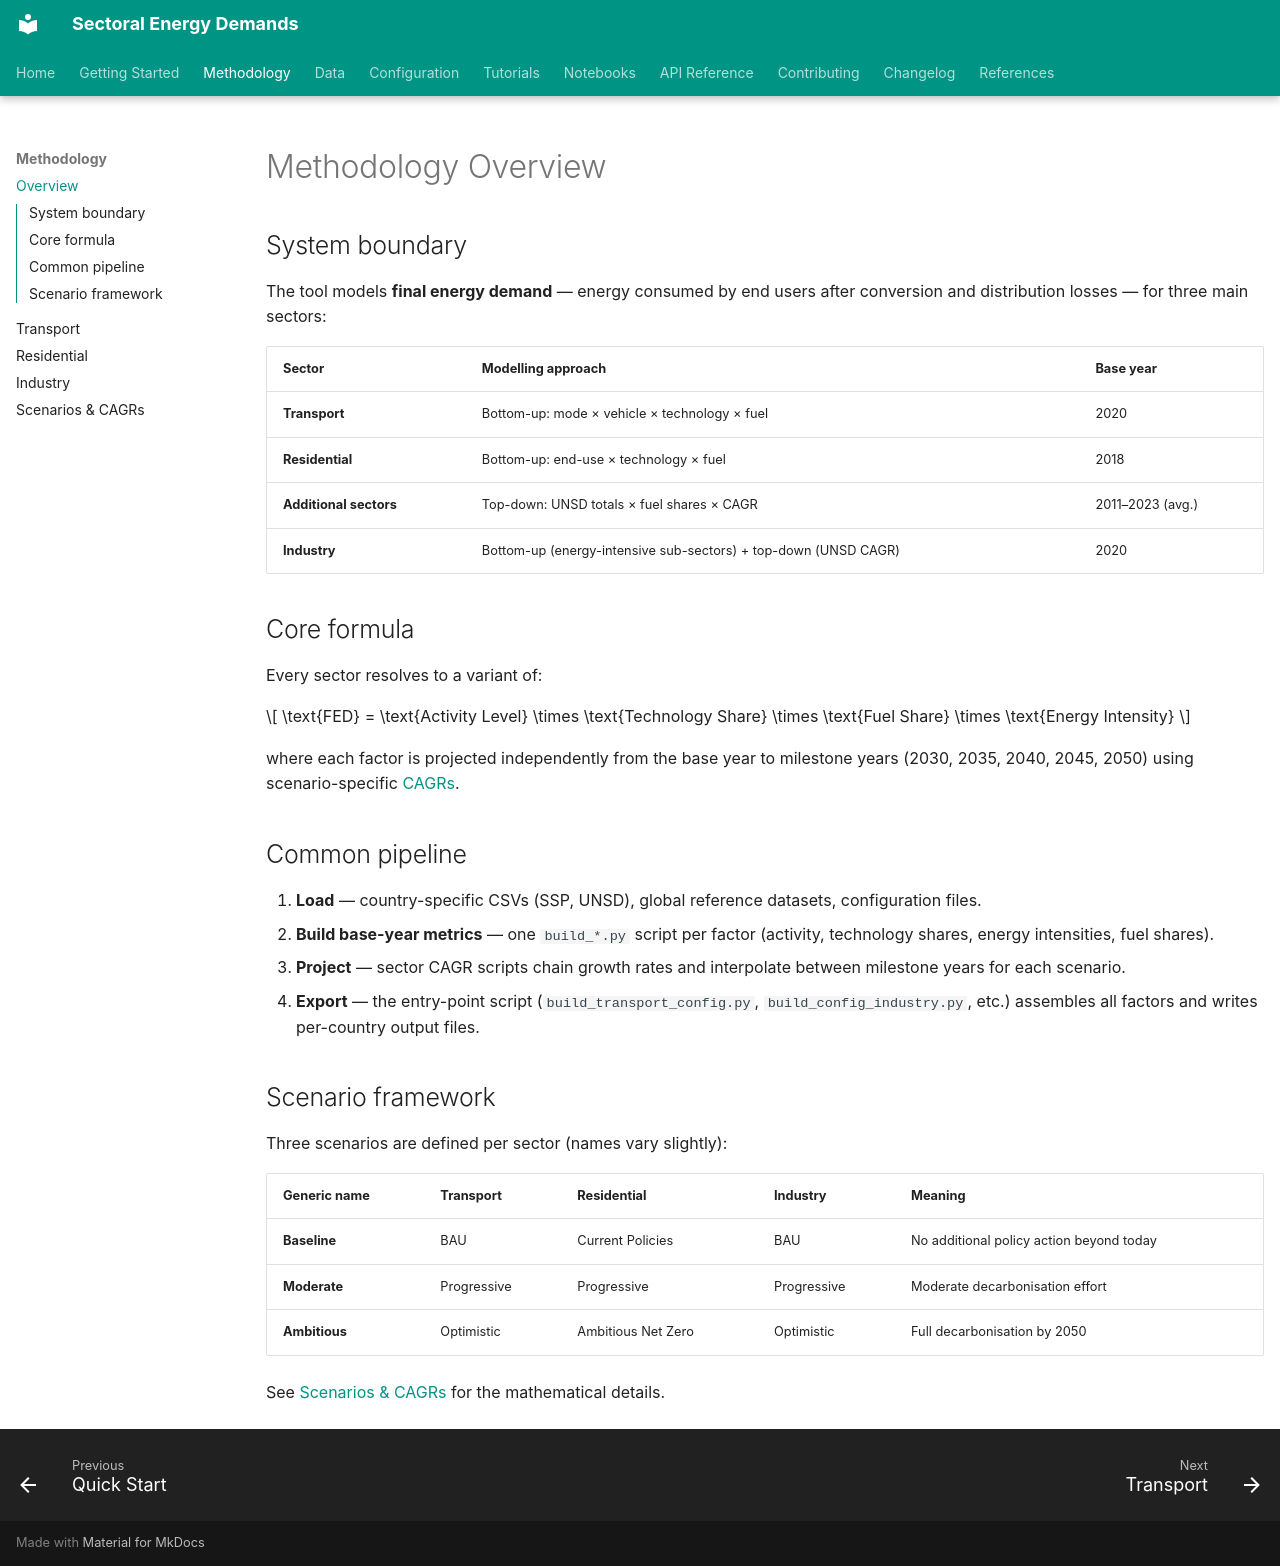

repository: ljansen-iee/SEED · page: methodology/overview/index.html · generator: mkdocs

# Methodology Overview

## System boundary

The tool models **final energy demand** — energy consumed by end users after
conversion and distribution losses — for three main sectors:

| Sector | Modelling approach | Base year |
|--------|-------------------|-----------|
| **Transport** | Bottom-up: mode × vehicle × technology × fuel | 2020 |
| **Residential** | Bottom-up: end-use × technology × fuel | 2018 |
| **Additional sectors** | Top-down: UNSD totals × fuel shares × CAGR | 2011–2023 (avg.) |
| **Industry** | Bottom-up (energy-intensive sub-sectors) + top-down (UNSD CAGR) | 2020 |

## Core formula

Every sector resolves to a variant of:

\[
\text{FED} = \text{Activity Level}
             \times \text{Technology Share}
             \times \text{Fuel Share}
             \times \text{Energy Intensity}
\]

where each factor is projected independently from the base year to milestone
years (2030, 2035, 2040, 2045, 2050) using scenario-specific
[CAGRs](scenarios.md).

## Common pipeline

1. **Load** — country-specific CSVs (SSP, UNSD), global reference datasets,
   configuration files.
2. **Build base-year metrics** — one `build_*.py` script per factor
   (activity, technology shares, energy intensities, fuel shares).
3. **Project** — sector CAGR scripts chain growth rates and interpolate between
   milestone years for each scenario.
4. **Export** — the entry-point script (`build_transport_config.py`,
   `build_config_industry.py`, etc.) assembles all factors and writes
   per-country output files.

## Scenario framework

Three scenarios are defined per sector (names vary slightly):

| Generic name | Transport | Residential | Industry | Meaning |
|---|---|---|---|---|
| **Baseline** | BAU | Current Policies | BAU | No additional policy action beyond today |
| **Moderate** | Progressive | Progressive | Progressive | Moderate decarbonisation effort |
| **Ambitious** | Optimistic | Ambitious Net Zero | Optimistic | Full decarbonisation by 2050 |

See [Scenarios & CAGRs](scenarios.md) for the mathematical details.
